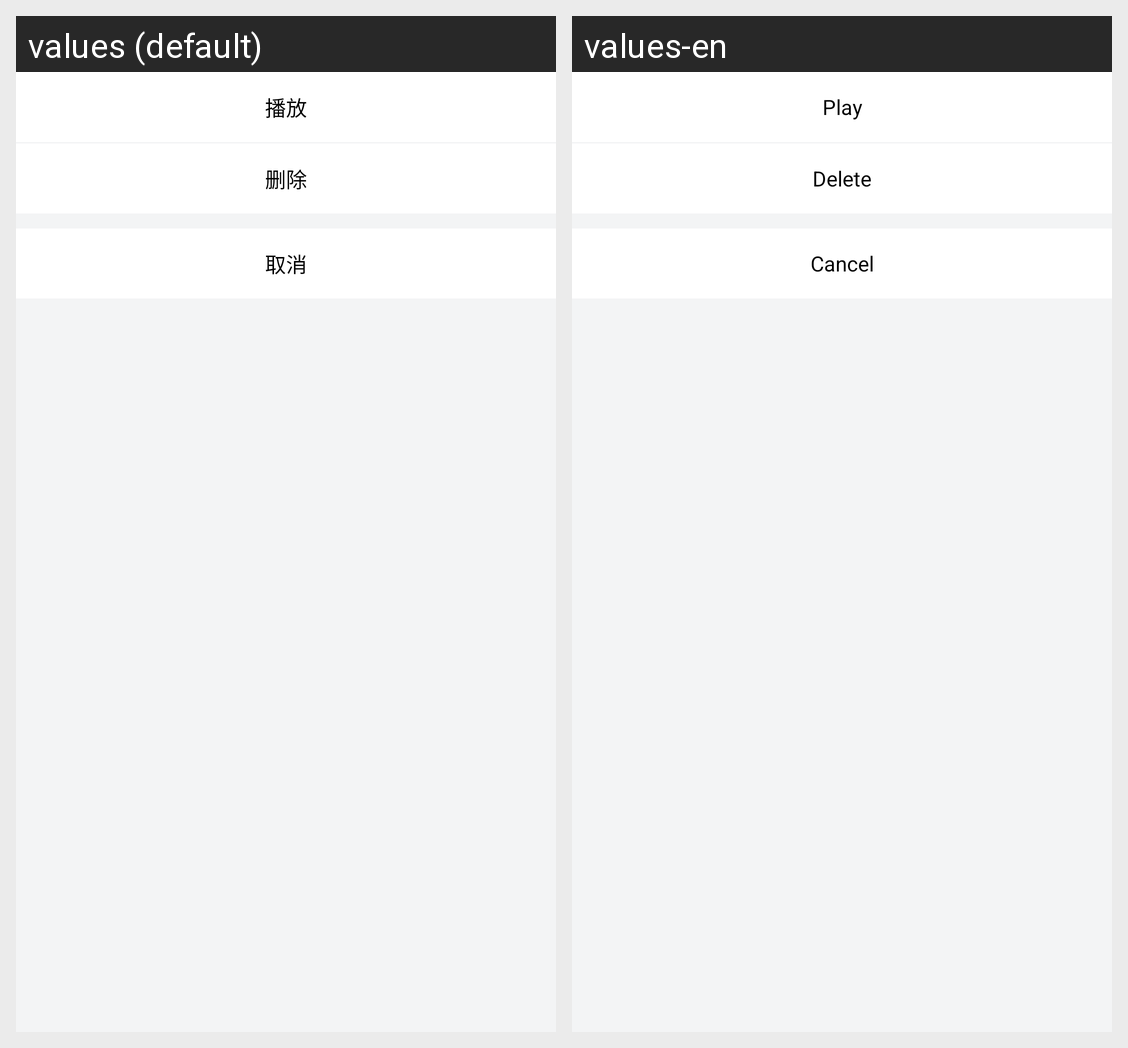

This grid shows one Android layout under two languages. Give, for every string resource on the screen, its name, the default text and each shown locale's text.
Android screen res/layout/bot_voice_select_dialog.xml rendered under 2 locales, left to right: values (default), values-en. Device: Nexus 5 (rendered at 1080×1920; each locale shown at half size, 540×960, under a caption strip naming it); theme AppTheme.
Strings drawn on this screen, with the default value and each locale's value (text and hints the layout hard-codes, and strings that could not be matched under every locale, appear in the picture but are not listed):

play
  values: 播放
  values-en: Play

delete_btn
  values: 删除
  values-en: Delete

cancel
  values: 取消
  values-en: Cancel
